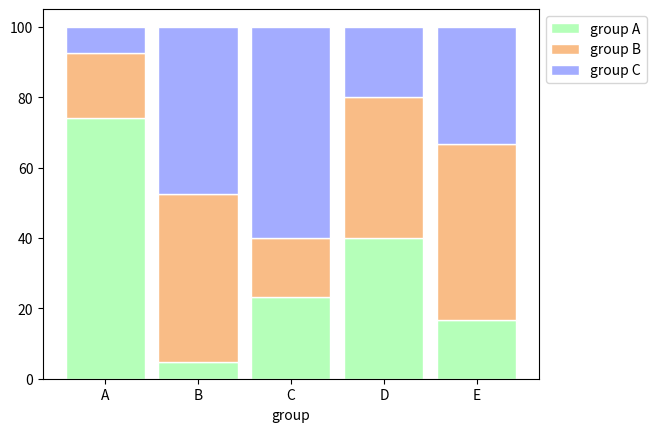

Here is the Python script that generated this plot:
import numpy as np
import matplotlib.pyplot as plt
from matplotlib import rc
import pandas as pd

# Data
r = [0, 1, 2, 3, 4]
raw_data = {'greenBars': [20, 1.5, 7, 10, 5], 'orangeBars': [5, 15, 5, 10, 15], 'blueBars': [2, 15, 18, 5, 10]}
df = pd.DataFrame(raw_data)

# From raw value to percentage
totals = [i + j + k for i, j, k in zip(df['greenBars'], df['orangeBars'], df['blueBars'])]
greenBars = [i / j * 100 for i, j in zip(df['greenBars'], totals)]
orangeBars = [i / j * 100 for i, j in zip(df['orangeBars'], totals)]
blueBars = [i / j * 100 for i, j in zip(df['blueBars'], totals)]

# plot
barWidth = 0.85
names = ('A', 'B', 'C', 'D', 'E')
# Create green Bars
plt.bar(r, greenBars, color='#b5ffb9', edgecolor='white', width=barWidth)
# Create orange Bars
plt.bar(r, orangeBars, bottom=greenBars, color='#f9bc86', edgecolor='white', width=barWidth)
# Create blue Bars
plt.bar(r, blueBars, bottom=[i + j for i, j in zip(greenBars, orangeBars)], color='#a3acff', edgecolor='white',
        width=barWidth)

# Custom x axis
plt.xticks(r, names)
plt.xlabel("group")

# Show graphic
plt.show()


# Create green Bars
plt.bar(r, greenBars, color='#b5ffb9', edgecolor='white', width=barWidth, label="group A")
# Create orange Bars
plt.bar(r, orangeBars, bottom=greenBars, color='#f9bc86', edgecolor='white', width=barWidth, label="group B")
# Create blue Bars
plt.bar(r, blueBars, bottom=[i + j for i, j in zip(greenBars, orangeBars)], color='#a3acff', edgecolor='white',
        width=barWidth, label="group C")

# Custom x axis
plt.xticks(r, names)
plt.xlabel("group")

# Add a legend
plt.legend(loc='upper left', bbox_to_anchor=(1, 1), ncol=1)

# Show graphic
plt.show()
